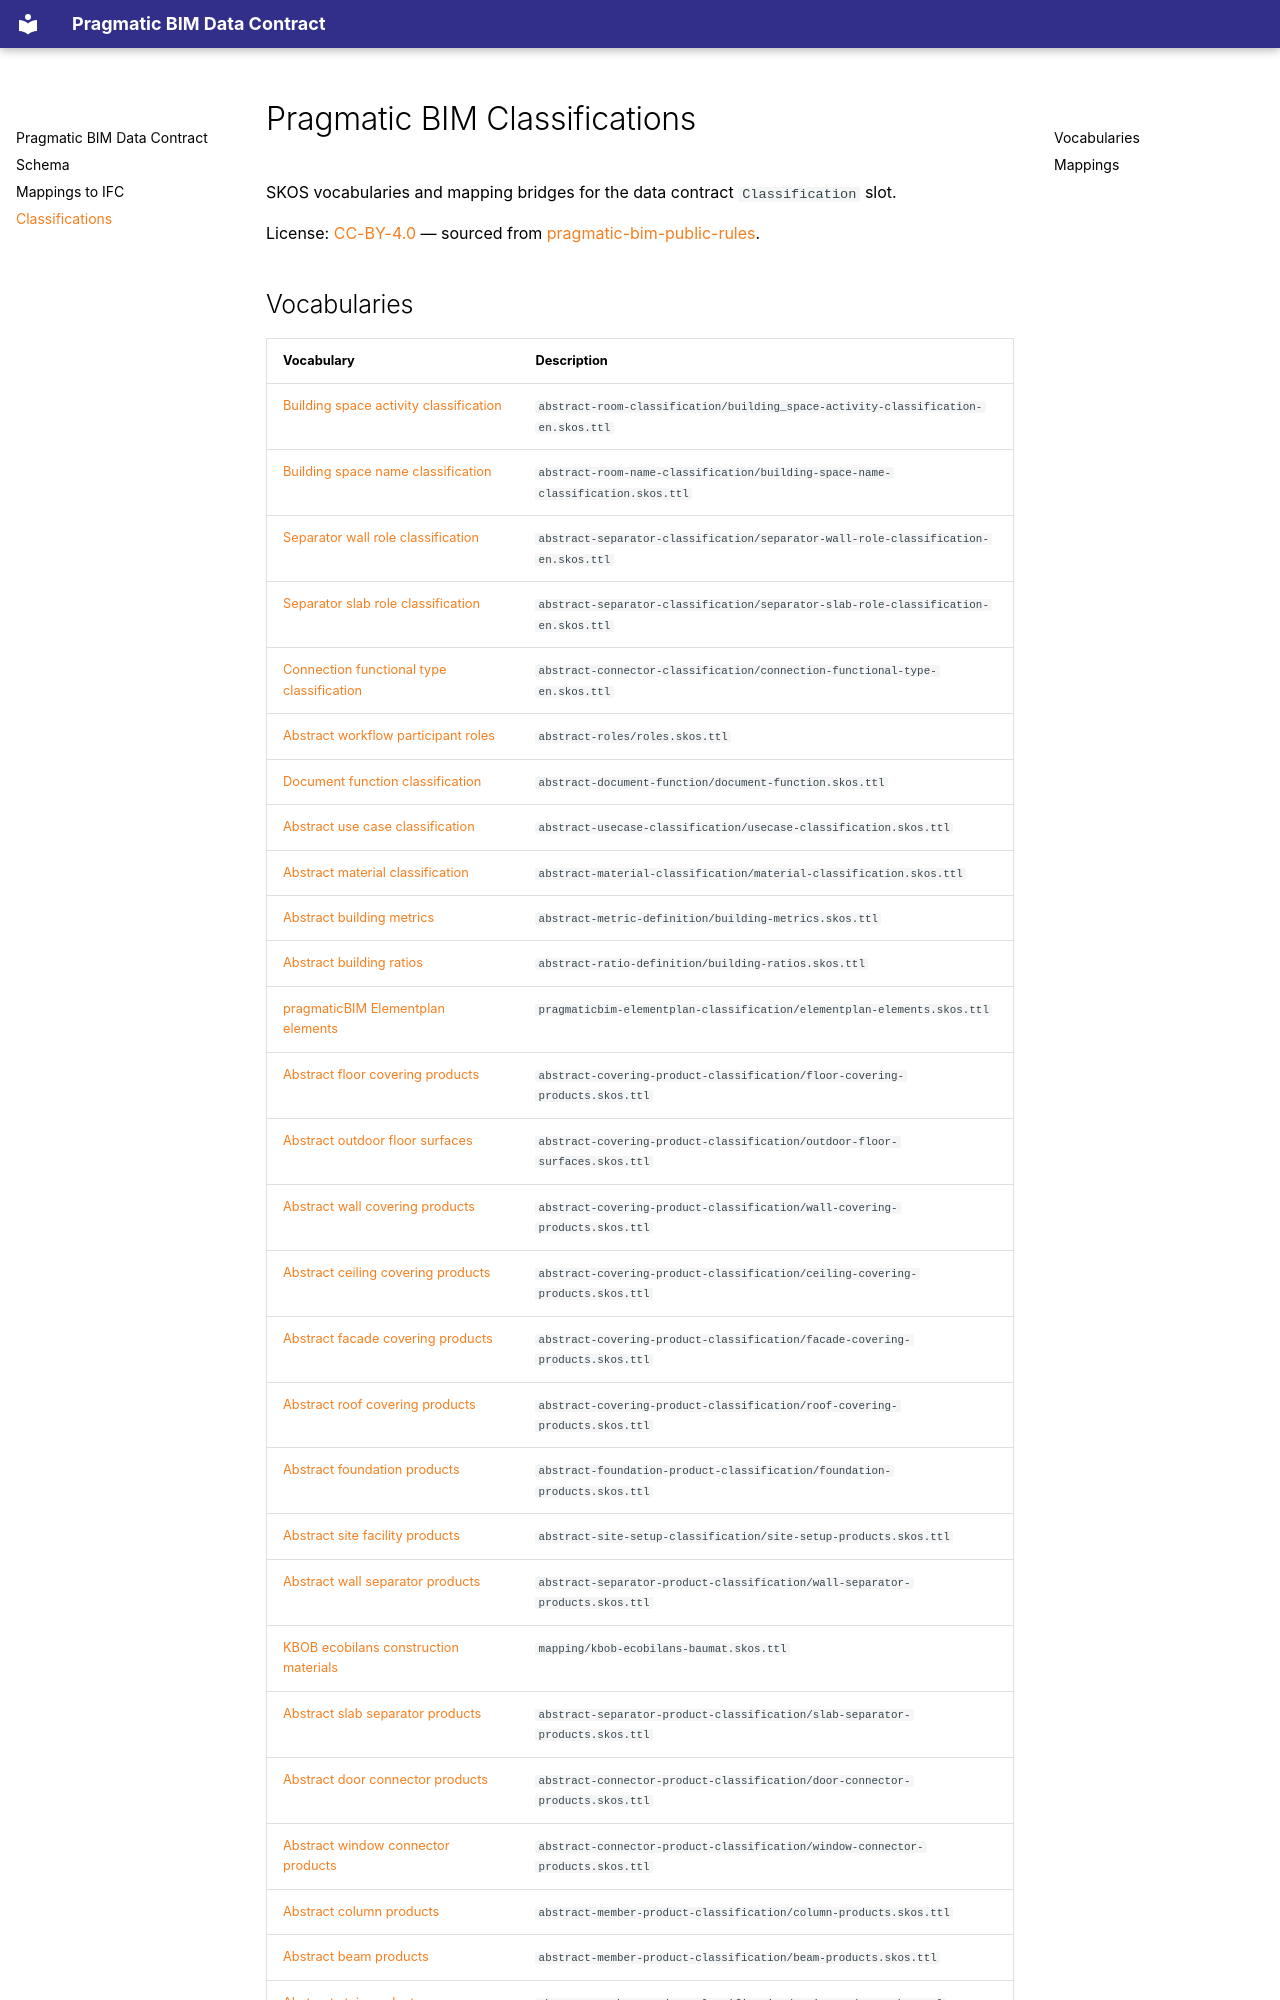

repository: simondilhas/pragmatic-bim-data-contract · page: classification/index.html · generator: mkdocs

# Pragmatic BIM Classifications

SKOS vocabularies and mapping bridges for the data contract `Classification` slot.

License: [CC-BY-4.0](https://creativecommons.org/licenses/by/4.0/) — sourced from [pragmatic-bim-public-rules](https://github.com/simondilhas/pragmatic-bim-public-rules).
